Run: headless pygame with SDL's dummy video driver; simulated clock (each Clock.tick advances the game by its frame time, no real sleeping); random seed 0; keys injected as events and as key.get_pressed() state; no mouse input.
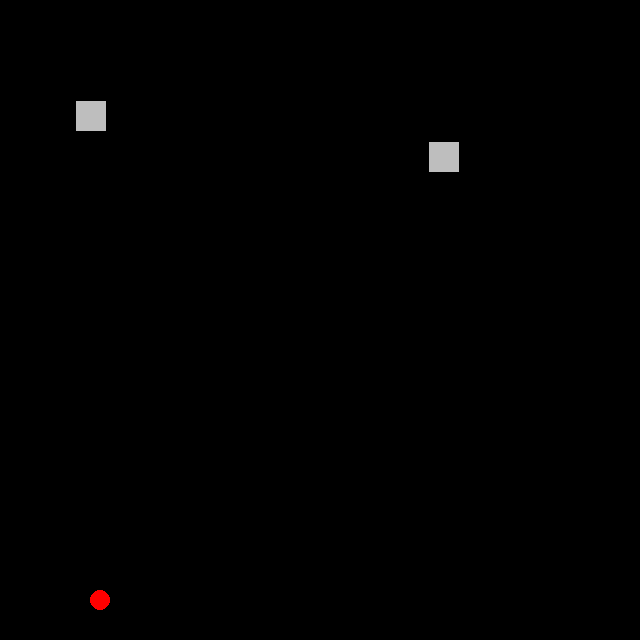
Frame 1 of 4 · flips 1–60 · no input
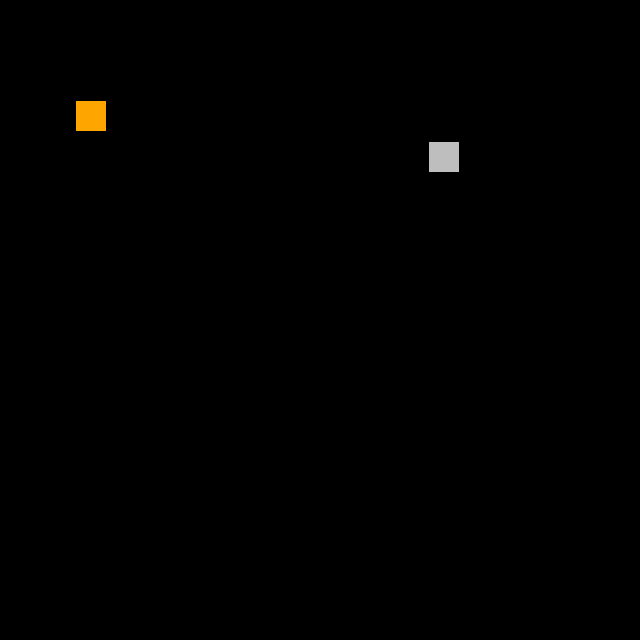
Frame 2 of 4 · flips 61–180 · tapped SPACE, RETURN · held RIGHT (→), D
Frame 3 of 4 · flips 181–300 · held DOWN (↓), S · screen unchanged from frame 2, image omitted
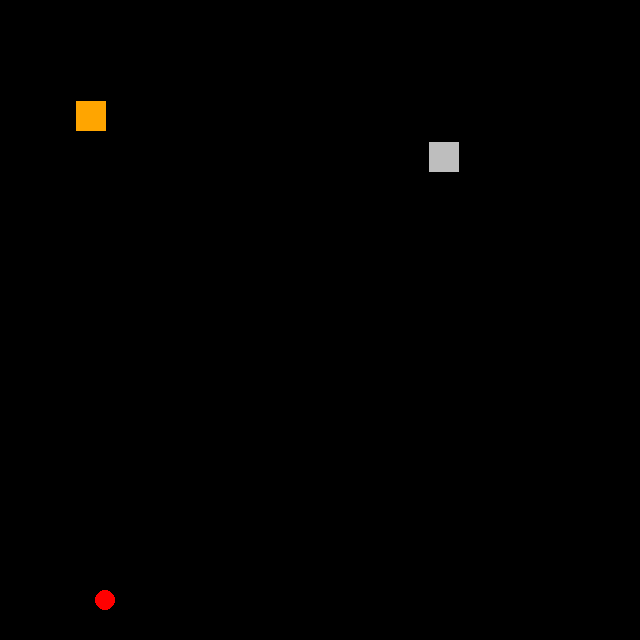
Frame 4 of 4 · flips 301–420 · held LEFT (←), A, UP (↑), W

The pygame program that drew these frames:

import pygame as pg
import random

print("f")
pg.init()

SIZE = WIDTH, HEIGHT = (640, 640)

window = pg.display.set_mode(SIZE)
pg.display.set_caption("Space Invaders")

my_rect = pg.Rect([100, 100, 100, 100])
my_rect.center = WIDTH/2, HEIGHT/2

run = True

font = pg.font.SysFont('Arial', 38)

class Player:
    def __init__(self, color, radius, pos, level):
        self.center = pos
        self.radius = radius
        self.color = color
        self.bullets = []
        self.enemies = []
        for i in range(level):
            self.enemies.append(Enemy())
    
    def draw(self, surface):
        pg.draw.circle(surface, self.color, self.center, self.radius)

    def update(self,surface):
        keys = pg.key.get_pressed()
        if keys[pg.K_LEFT]:
            self.center[0] -= 5
        if keys[pg.K_RIGHT]:
            self.center[0] += 5
        for enemy in self.enemies:
            enemy.update(surface)
            for bullet in self.bullets:
                bullet.update(surface, enemy)
                if not(bullet.isalive):
                    self.bullets.remove(bullet) 
            if enemy.health == 0: 
                self.enemies.remove(enemy)
                
                
    
    def fire(self):
        self.bullets.append(Bullet([self.center[0], self.center[1]]))

class Bullet:
    def __init__(self, pos):
        self.center = pos
        self.color = "white"
        self.radius = 4
        self.isalive = True

    def update(self, surface, enemy):
        self.center[1] -= 2
        pg.draw.circle(surface, self.color, (self.center[0], self.center[1]), self.radius)
        if not((0 <= self.center[0] <= WIDTH) and (0 <= self.center[1] <= HEIGHT)):
            self.isalive = False
        if enemy.rect.collidepoint(self.center):
            enemy.health -= 1
            self.isalive = False

class Enemy:
    def __init__(self):
        self.color = "grey"
        self.surface = pg.Surface((30, 30))
        self.rect = self.surface.get_rect()
        self.rect.center = (random.randint(50, WIDTH - 50), random.randint(50, 200))
        self.health = 3

    
    def update(self, surface):
        if self.health == 2:
            self.color = "orange"
        elif self.health == 1:
            self.color = "red"
        surface.blit(self.surface, self.rect)
        self.surface.fill(self.color)
        

clock = pg.time.Clock()


my_player = Player('red', 10, [100, 600],2)

while run:
    for event in pg.event.get():
        if event.type == pg.QUIT:
            run = False
        if event.type == pg.KEYDOWN:
            if event.key == pg.K_SPACE:
                my_player.fire()


    window.fill('black')


    my_player.draw(window)
    my_player.update(window)
    pg.display.update()
    clock.tick(60)

print("End of program")
pg.quit()
